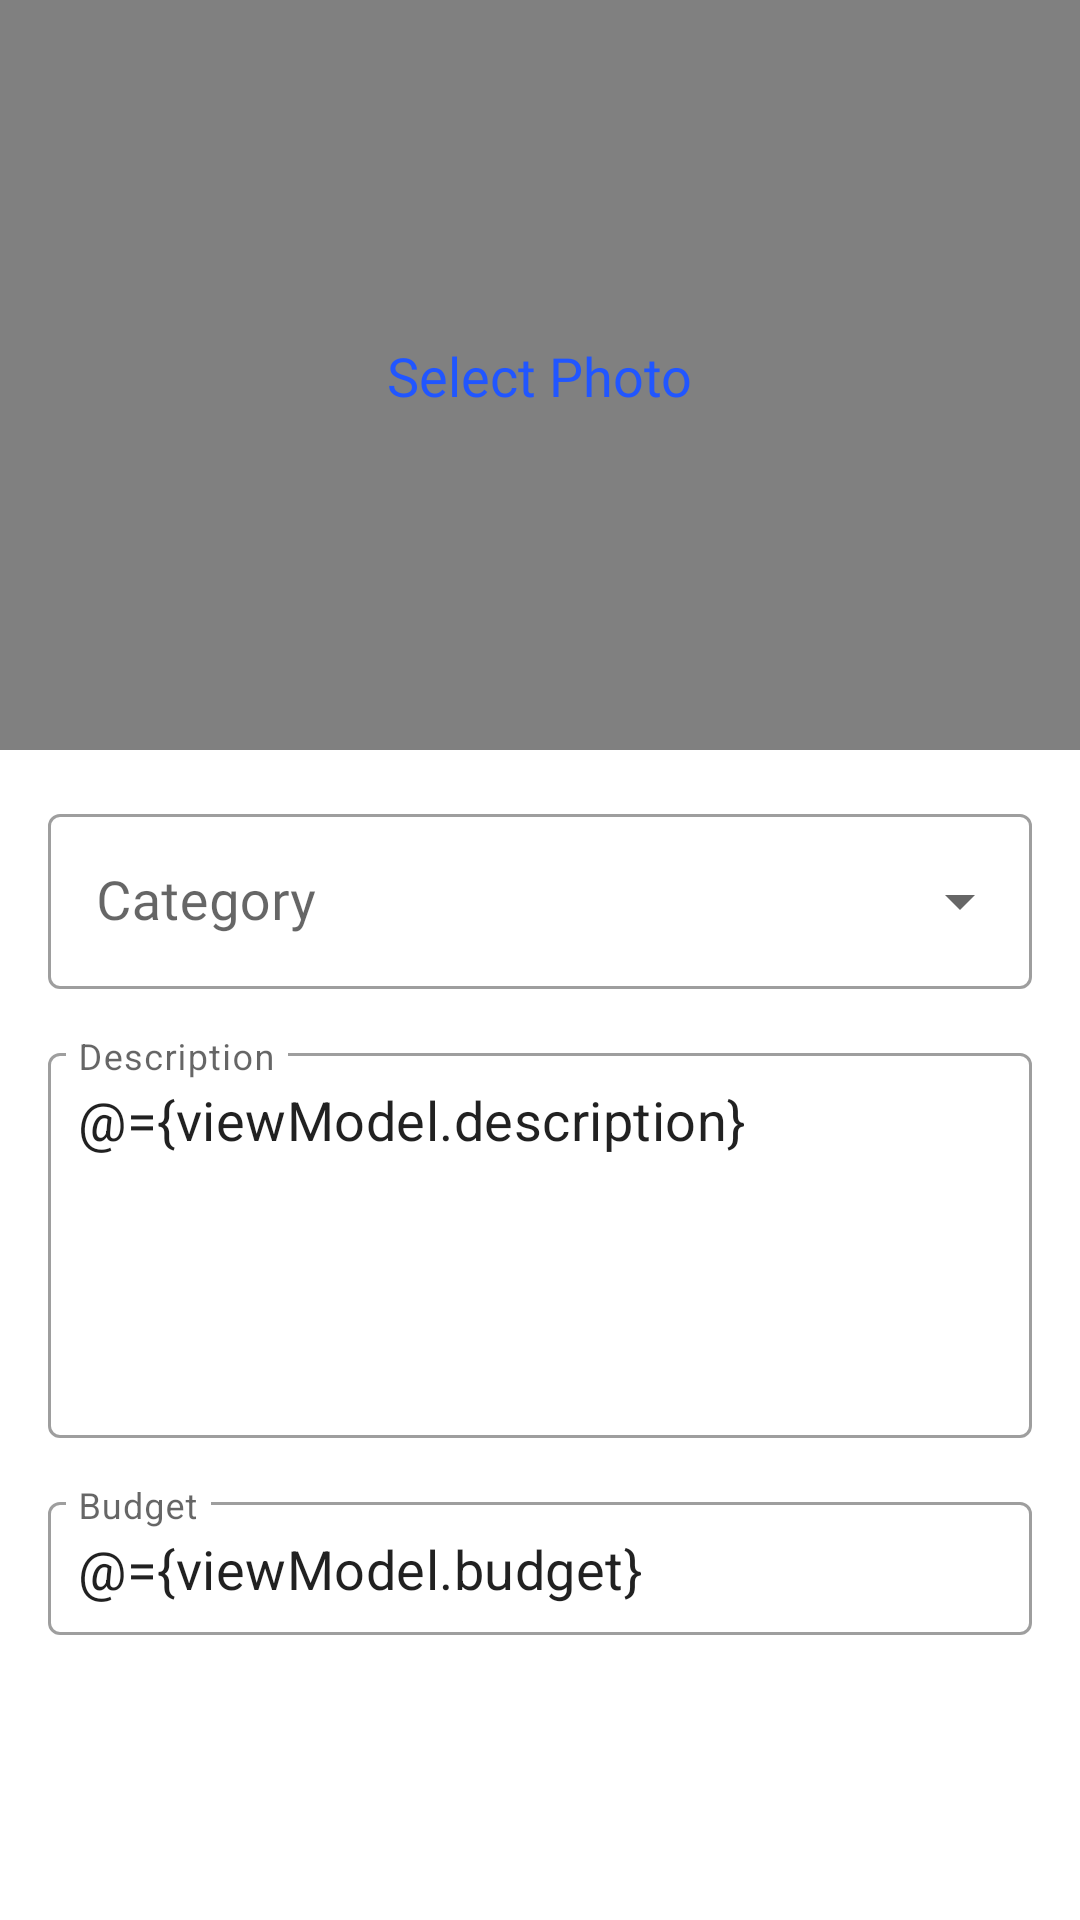

Android layout source for this screen:
<!-- AndroidManifest.xml: application theme Theme.FixItApp -->
<!-- res/layout/fragment_upload.xml -->
<?xml version="1.0" encoding="utf-8"?>
<layout xmlns:android="http://schemas.android.com/apk/res/android"
    xmlns:app="http://schemas.android.com/apk/res-auto"
    xmlns:tools="http://schemas.android.com/tools">

    <data>

        <variable
            name="viewModel"
            type="com.vickikbt.fixitapp.ui.fragments.upload.UploadViewModel" />
    </data>

    <ScrollView
        android:layout_width="match_parent"
        android:layout_height="match_parent">

        <androidx.constraintlayout.widget.ConstraintLayout
            android:layout_width="match_parent"
            android:layout_height="match_parent"
            tools:context=".ui.fragments.UploadFragment">

            <androidx.constraintlayout.widget.ConstraintLayout
                android:id="@+id/constraintLayout_upload"
                android:layout_width="match_parent"
                android:layout_height="250dp"
                app:layout_constraintEnd_toEndOf="parent"
                app:layout_constraintStart_toStartOf="parent"
                app:layout_constraintTop_toTopOf="parent">

                <TextView
                    android:id="@+id/textView_select_upload"
                    android:layout_width="wrap_content"
                    android:layout_height="wrap_content"
                    android:layout_centerInParent="true"
                    android:elevation="2dp"
                    android:fontFamily="@font/roboto_medium"
                    android:text="@string/select_photo"
                    android:textColor="@color/colorPrimary"
                    android:textSize="18sp"
                    app:drawableTopCompat="@drawable/ic_add"
                    app:layout_constraintBottom_toBottomOf="parent"
                    app:layout_constraintEnd_toEndOf="parent"
                    app:layout_constraintStart_toStartOf="parent"
                    app:layout_constraintTop_toTopOf="parent" />

                <ImageView
                    android:id="@+id/imageView_upload"
                    android:layout_width="match_parent"
                    android:layout_height="match_parent"
                    android:background="@color/secondaryColor"
                    app:layout_constraintBottom_toBottomOf="parent"
                    app:layout_constraintEnd_toEndOf="parent"
                    app:layout_constraintStart_toStartOf="parent"
                    app:layout_constraintTop_toTopOf="parent" />
            </androidx.constraintlayout.widget.ConstraintLayout>

            <com.google.android.material.textfield.TextInputLayout
                android:id="@+id/textInputLayout_category"
                style="@style/Widget.MaterialComponents.TextInputLayout.OutlinedBox.ExposedDropdownMenu"
                android:layout_width="match_parent"
                android:layout_height="wrap_content"
                android:layout_marginStart="16dp"
                android:layout_marginTop="16dp"
                android:layout_marginEnd="16dp"
                android:hint="@string/category"
                app:layout_constraintEnd_toEndOf="parent"
                app:layout_constraintStart_toStartOf="parent"
                app:layout_constraintTop_toBottomOf="@+id/constraintLayout_upload">

                <AutoCompleteTextView
                    android:id="@+id/textView_category"
                    android:layout_width="match_parent"
                    android:layout_height="wrap_content"
                    android:fontFamily="@font/roboto_regular"
                    android:inputType="none"
                    android:textSize="18sp" />
            </com.google.android.material.textfield.TextInputLayout>

            

            <com.google.android.material.textfield.TextInputLayout
                android:id="@+id/descriptionContainer"
                style="@style/Widget.MaterialComponents.TextInputLayout.OutlinedBox"
                android:layout_width="match_parent"
                android:layout_height="wrap_content"
                android:layout_marginStart="16dp"
                android:layout_marginTop="16dp"
                android:layout_marginEnd="16dp"
                app:hintEnabled="true"
                app:layout_constraintEnd_toEndOf="parent"
                app:layout_constraintStart_toStartOf="parent"
                app:layout_constraintTop_toBottomOf="@id/textInputLayout_category">

                <com.google.android.material.textfield.TextInputEditText
                    android:id="@+id/editText_description_upload"
                    android:layout_width="match_parent"
                    android:layout_height="wrap_content"
                    android:gravity="start"
                    android:hint="@string/description"
                    android:inputType="text|textMultiLine"
                    android:lines="5"
                    android:padding="10dp"
                    android:singleLine="true"
                    android:text="@={viewModel.description}"
                    android:textSize="18sp" />
            </com.google.android.material.textfield.TextInputLayout>

            <com.google.android.material.textfield.TextInputLayout
                android:id="@+id/textInputLayout3"
                style="@style/Widget.MaterialComponents.TextInputLayout.OutlinedBox"
                android:layout_width="match_parent"
                android:layout_height="wrap_content"
                android:layout_marginStart="16dp"
                android:layout_marginTop="16dp"
                android:layout_marginEnd="16dp"
                android:layout_marginBottom="16dp"
                app:hintEnabled="true"
                app:layout_constraintBottom_toBottomOf="parent"
                app:layout_constraintEnd_toEndOf="parent"
                app:layout_constraintStart_toStartOf="parent"
                app:layout_constraintTop_toBottomOf="@id/descriptionContainer">

                <com.google.android.material.textfield.TextInputEditText
                    android:id="@+id/budget_upload"
                    android:layout_width="match_parent"
                    android:layout_height="wrap_content"
                    android:hint="@string/budget"
                    android:inputType="phone"
                    android:padding="10dp"
                    android:singleLine="true"
                    android:text="@={viewModel.budget}"
                    android:textSize="18sp" />
            </com.google.android.material.textfield.TextInputLayout>

            <ProgressBar
                android:id="@+id/progressBar_upload"
                android:layout_width="wrap_content"
                android:layout_height="wrap_content"
                android:layout_centerInParent="true"
                android:backgroundTintMode="src_atop"
                android:elevation="11dp"
                android:indeterminate="true"
                android:indeterminateTint="@color/colorPrimary"
                android:visibility="gone"
                app:layout_constraintBottom_toBottomOf="parent"
                app:layout_constraintEnd_toEndOf="parent"
                app:layout_constraintStart_toStartOf="parent"
                app:layout_constraintTop_toTopOf="parent" />

        </androidx.constraintlayout.widget.ConstraintLayout>

    </ScrollView>

</layout>
<!-- resources referenced by this layout -->
<resources>
  <string-array name="categories">
          <item>Computer Repair</item>
          <item>Automotive Repair</item>
          <item>Furniture Repair</item>
          <item>Plumbing</item>
          <item>Electrical Repair</item>
          <item>Phone Repair</item>
      </string-array>
  <color name="colorPrimary">#2156ff</color>
  <color name="secondaryColor">#808080</color>
  <!-- drawable custom_spinner_background (drawable) -->
  <?xml version="1.0" encoding="utf-8"?>
  <selector xmlns:android="http://schemas.android.com/apk/res/android">
  
      <item>
          <layer-list>
              <item>
                  <shape android:shape="rectangle">
                      <stroke android:width="1dp" android:color="#707070" />
                      <corners android:radius="4dp" />
                      <padding android:bottom="10dp" android:right="12dp" android:top="10dp" />
                  </shape>
              </item>
              
  
          </layer-list>
  
      </item>
  
  </selector>
  <string name="budget">Budget</string>
  <string name="category">Category</string>
  <string name="description">Description</string>
  <string name="select_photo">Select Photo</string>
  <style name="Theme.FixItApp" parent="Theme.MaterialComponents.DayNight.NoActionBar">
          
          <item name="colorPrimary">@color/colorPrimary</item>
          <item name="colorPrimaryVariant">@color/colorPrimary</item>
          <item name="colorOnPrimary">@color/primaryColor</item>
          
          <item name="colorSecondary">@color/colorPrimaryDark</item>
          <item name="colorSecondaryVariant">@color/colorPrimaryDark</item>
          <item name="colorOnSecondary">@color/secondaryColor</item>
          
          <item name="android:statusBarColor" tools:targetApi="l">?attr/colorPrimaryVariant</item>
          
      </style>
  <color name="primaryColor">#000000</color>
  <color name="colorPrimaryDark">#002ecb</color>
</resources>
